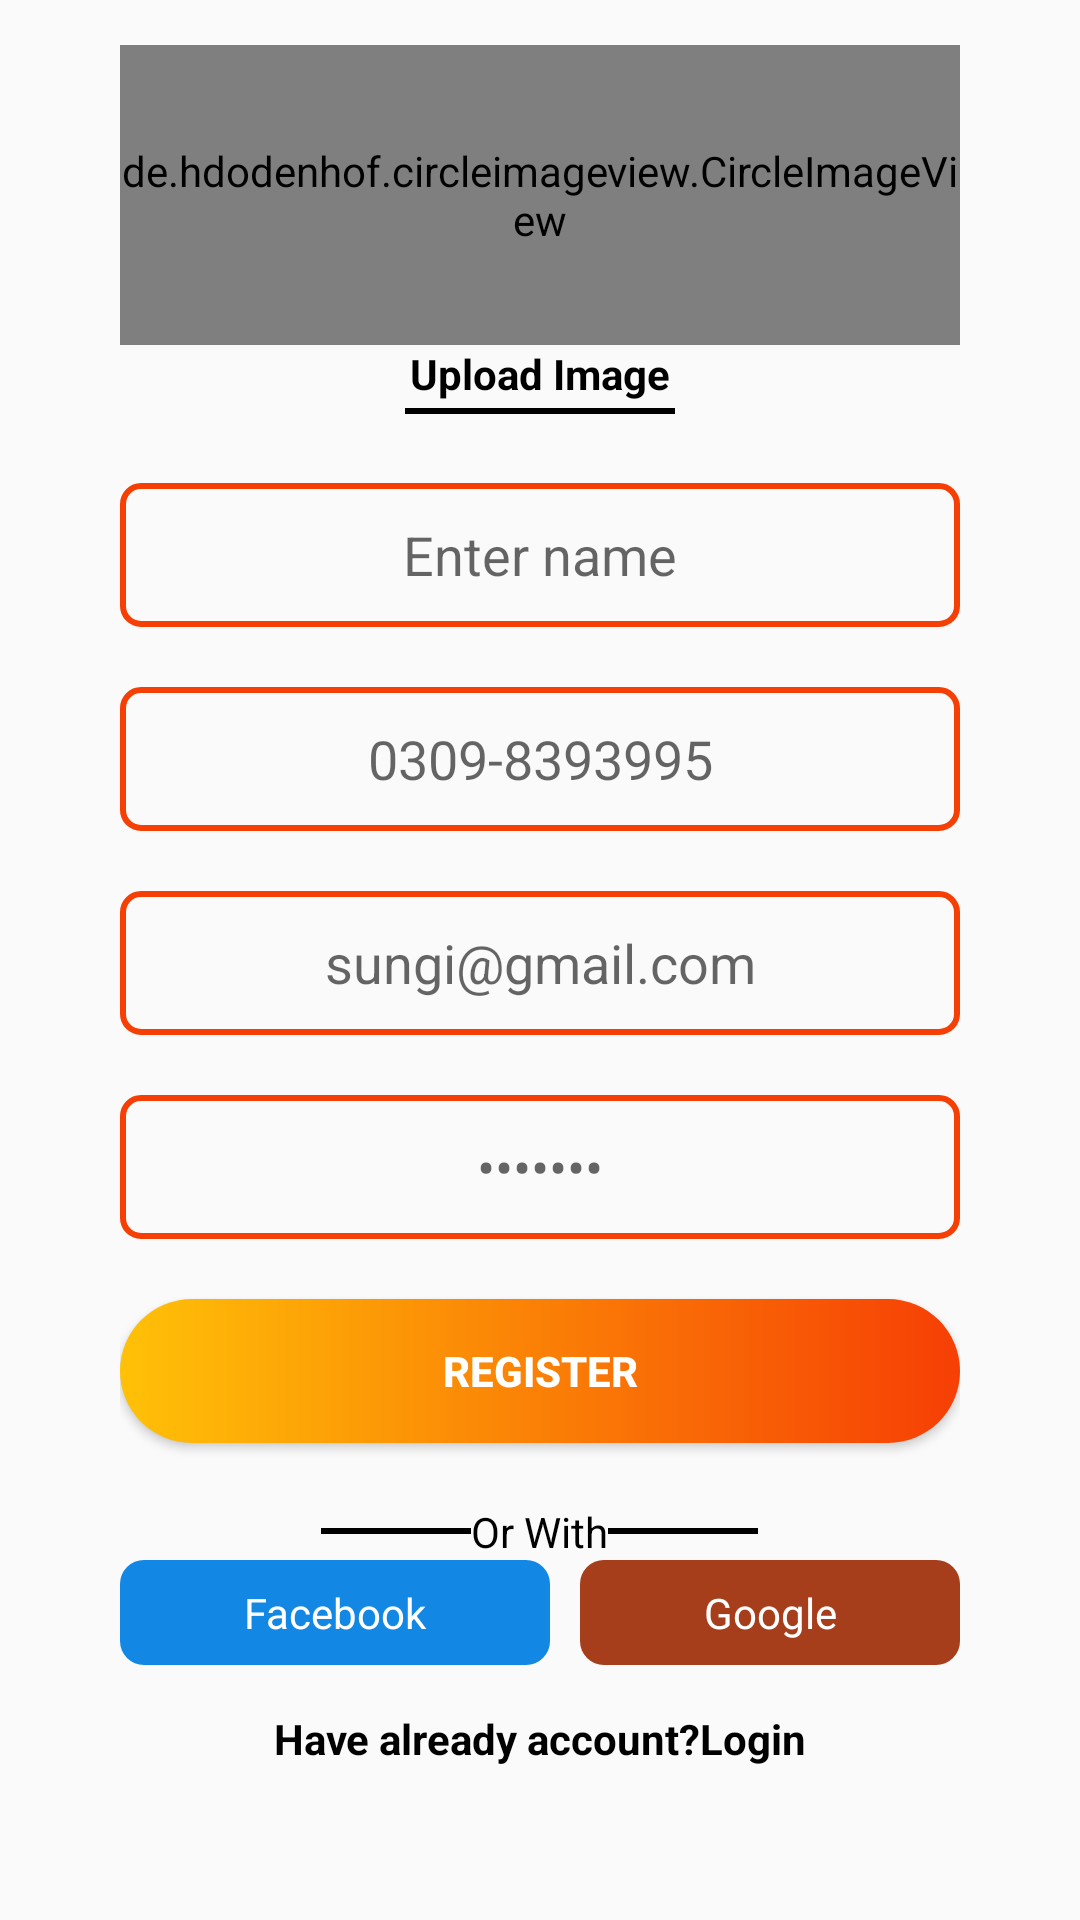

This screen was rendered from an Android layout file. Write that file and the resources it references.
<!-- AndroidManifest.xml: application theme Theme.FoodOrderApp -->
<!-- res/layout/activity_signup.xml -->
<?xml version="1.0" encoding="utf-8"?>
<LinearLayout xmlns:android="http://schemas.android.com/apk/res/android"
    xmlns:app="http://schemas.android.com/apk/res-auto"
    xmlns:tools="http://schemas.android.com/tools"
    android:layout_width="match_parent"
    android:layout_height="match_parent"
    tools:context=".MainActivity"
    android:orientation="vertical"
    >
    <LinearLayout
        android:layout_width="match_parent"
        android:layout_height="match_parent"
        android:orientation="vertical">
        <ScrollView
            android:layout_width="match_parent"
            android:layout_height="match_parent">
            <LinearLayout
                android:layout_width="match_parent"
                android:layout_height="match_parent"
                android:orientation="vertical"
                android:layout_marginEnd="40dp"
                android:layout_marginStart="40dp"
                android:layout_marginTop="15dp"
                android:layout_marginBottom="15dp">
                <de.hdodenhof.circleimageview.CircleImageView
                    xmlns:app="http://schemas.android.com/apk/res-auto"
                    android:id="@+id/profile_image"
                    android:layout_width="match_parent"
                    android:layout_height="100dp"
                    android:src="@drawable/man2"
                    app:civ_border_width="2dp"
                    app:civ_border_color="@color/endcolor"
                    />
                <TextView
                    android:layout_width="match_parent"
                    android:layout_height="wrap_content"
                    android:text="Upload Image"
                    android:textStyle="bold"
                    android:gravity="center"
                    android:textColor="@color/black"/>
                <View
                    android:layout_width="90dp"
                    android:layout_height="2dp"
                    android:layout_marginTop="2dp"
                    android:layout_gravity="center"
                    android:background="@color/black"/>

                <EditText
                    android:id="@+id/name"
                    android:layout_width="match_parent"
                    android:layout_height="wrap_content"
                    android:layout_marginTop="23dp"
                    android:layout_marginBottom="20dp"
                    android:background="@drawable/background_edittext"
                    android:gravity="center"
                    android:hint="Enter name"
                    android:inputType="text"
                    android:minHeight="48dp"
                    android:padding="10dp" />

                <EditText
                    android:id="@+id/ph"
                    android:layout_width="match_parent"
                    android:layout_height="wrap_content"
                    android:layout_marginBottom="20dp"
                    android:background="@drawable/background_edittext"
                    android:gravity="center"
                    android:hint="0309-8393995"
                    android:inputType="number"
                    android:minHeight="48dp"
                    android:padding="10dp" />

                <EditText
                    android:id="@+id/emai"
                    android:layout_width="match_parent"
                    android:layout_height="wrap_content"
                    android:layout_marginBottom="20dp"
                    android:background="@drawable/background_edittext"
                    android:gravity="center"
                    android:hint="sungi@gmail.com"
                    android:inputType="textEmailAddress"
                    android:minHeight="48dp"
                    android:padding="10dp" />

                <EditText
                    android:id="@+id/pass"
                    android:layout_width="match_parent"
                    android:layout_height="wrap_content"
                    android:layout_marginBottom="20dp"
                    android:background="@drawable/background_edittext"
                    android:gravity="center"
                    android:hint="•••••••"
                    android:inputType="text"
                    android:minHeight="48dp"
                    android:padding="10dp" />
                <Button
                    android:layout_width="match_parent"
                    android:layout_height="wrap_content"
                    android:background="@drawable/round_btn"
                    android:text="Register"
                    android:id="@+id/btn3"
                    android:textColor="@color/white"
                    android:textStyle="bold"
                    />
                <LinearLayout
                    android:layout_width="match_parent"
                    android:layout_height="wrap_content"
                    android:orientation="horizontal"
                    android:layout_marginTop="20dp"
                    android:gravity="center"
                    >
                    <View
                        android:layout_width="50dp"
                        android:layout_height="2dp"
                        android:layout_gravity="center"
                        android:layout_marginLeft="5dp"
                        android:background="@color/black"
                        />

                    <TextView
                        android:layout_width="wrap_content"
                        android:layout_height="wrap_content"
                        android:text="Or With"
                        android:textColor="@color/black" />
                    <View
                        android:layout_width="50dp"
                        android:layout_height="2dp"
                        android:layout_marginRight="5dp"
                        android:layout_gravity="center"
                        android:background="@color/black"
                        />
                </LinearLayout>
                <LinearLayout
                    android:layout_width="match_parent"
                    android:layout_height="wrap_content">
                    <TextView
                        android:layout_width="wrap_content"
                        android:layout_height="wrap_content"
                        android:gravity="center"
                        android:layout_weight="1"
                        android:padding="8dp"
                        android:id="@+id/facebook"
                        android:layout_marginEnd="5dp"
                        android:textColor="@color/white"
                        android:background="@drawable/fbcolor"
                        android:text="Facebook"/>
                    <TextView
                        android:layout_width="wrap_content"
                        android:layout_height="wrap_content"
                        android:gravity="center"
                        android:padding="8dp"
                        android:layout_marginStart="5dp"
                        android:background="@drawable/gocolor"
                        android:layout_weight="1"
                        android:id="@+id/google"
                        android:textColor="@color/white"
                        android:text="Google"/>
                </LinearLayout>
                <TextView
                    android:layout_width="match_parent"
                    android:layout_height="wrap_content"
                    android:text="Have already account?Login"
                    android:gravity="center"
                    android:textColor="@color/black"
                    android:id="@+id/login"
                    android:textStyle="bold"
                    android:layout_marginTop="15dp"/>
            </LinearLayout>
        </ScrollView>
    </LinearLayout>

</LinearLayout>
<!-- resources referenced by this layout -->
<resources>
  <color name="black">#FF000000</color>
  <color name="endcolor">#F63F05</color>
  <color name="white">#FFFFFFFF</color>
  <!-- drawable background_edittext (drawable-v24) -->
  <?xml version="1.0" encoding="utf-8"?>
  <shape xmlns:android="http://schemas.android.com/apk/res/android">
      <stroke android:color="@color/endcolor"
          android:width="2dp"/>
      <corners
          android:radius="6dp"
          />
  
  </shape>
  <!-- drawable fbcolor (drawable-v24) -->
  <?xml version="1.0" encoding="utf-8"?>
  <shape xmlns:android="http://schemas.android.com/apk/res/android">
  <solid
      android:color="@color/fbcolor"
      />
      <corners
          android:radius="8dp"
          />
  </shape>
  <!-- drawable gocolor (drawable-v24) -->
  <?xml version="1.0" encoding="utf-8"?>
  <shape xmlns:android="http://schemas.android.com/apk/res/android">
      <solid
          android:color="@color/gocolor"
          />
      <corners
          android:radius="8dp"
          />
  </shape>
  <!-- drawable round_btn (drawable-v24) -->
  <?xml version="1.0" encoding="utf-8"?>
  <shape xmlns:android="http://schemas.android.com/apk/res/android">
      <gradient
          android:startColor="@color/yellow"
          android:endColor="@color/endcolor"
          />
      <corners
          android:radius="70dp"
          />
  </shape>
  <style name="Theme.FoodOrderApp" parent="Theme.AppCompat.DayNight.DarkActionBar">
          
          <item name="colorPrimary">@color/purple_500</item>
          <item name="colorPrimaryVariant">@color/purple_700</item>
          <item name="colorOnPrimary">@color/white</item>
          
          <item name="colorSecondary">@color/teal_200</item>
          <item name="colorSecondaryVariant">@color/teal_700</item>
          <item name="colorOnSecondary">@color/black</item>
          
          <item name="android:statusBarColor">?attr/colorPrimaryVariant</item>
          
      </style>
  <color name="fbcolor">#1287E4</color>
  <color name="gocolor">#A63D1B</color>
  <color name="yellow">#FFC107</color>
  <color name="purple_500">#FF6200EE</color>
  <color name="purple_700">#FF3700B3</color>
  <color name="teal_200">#FF03DAC5</color>
  <color name="teal_700">#FF018786</color>
</resources>
